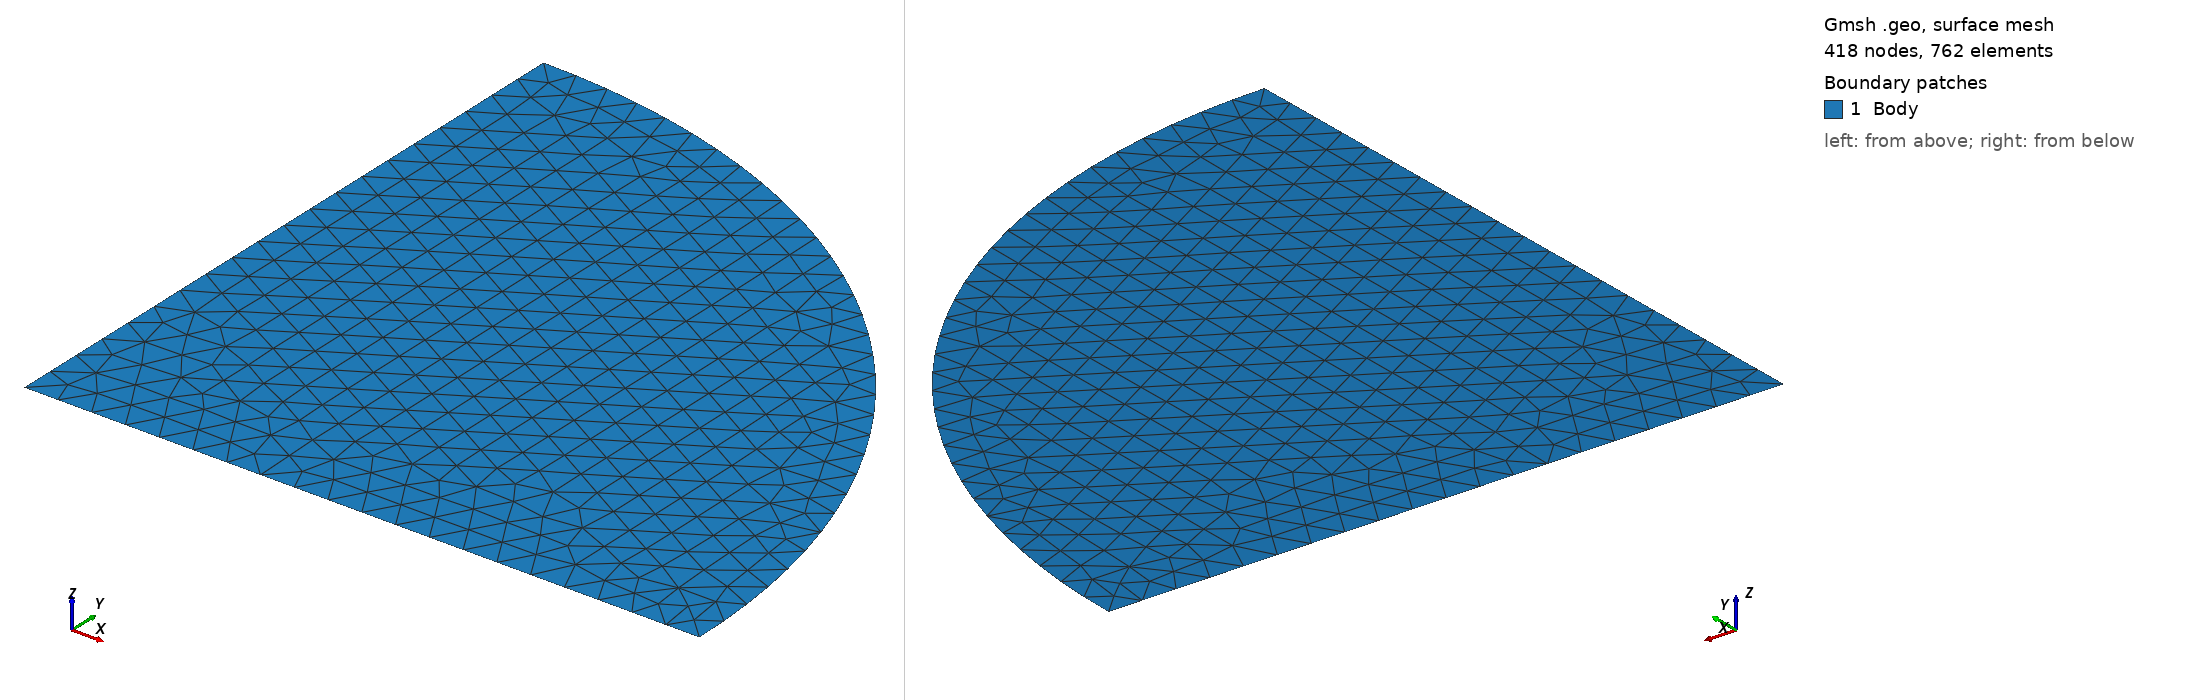

Gmsh geometry script, surface-meshed: 418 nodes, 762 surface elements. Boundary patches (legend numbers): 1 Body. Left view from above one corner, right view from below the opposite corner. Legend entries are the model's physical surfaces. The drawing asked Gmsh for element sizes between 1% and 20% of the model's largest extent; the script's own settings can give other sizes.

=== Circular_Body.geo (drawn) ===
//

//L = 5.0;             
//H = 5.0;             
a = 1.0;              
b = 1.0; 
resolution = 0.05;  
//scale = 20.0;   

Point(1) = {0, 0, 0, resolution};
//Point(2) = {L, 0, 0, scale*resolution};
//Point(3) = {L, H, 0, scale*resolution};
//Point(4) = {0, H, 0, scale*resolution};
Point(5) = {0, b, 0, resolution};
Point(6) = {a, 0, 0, resolution};

//Line(7) = {1, 2};
//Line(8)  = {2,3};
//Line(9)  = {3,4};
//Line(10)  = {4,1};
Line(19) = {1,6};
//Line(20) = {6,2};
//Line(21) = {4,5};
Line(22) = {5,1};

Ellipse(11) = {5,1,6,6};

//Curve Loop(12) = {19, 20, 8, 9,21,22}; //whole rectangle
//Curve Loop(23) = { 20, 8, 9,21,11}; //matrix
Curve Loop(24) = { 19, -11, 22}; //inclusion
//

//Plane Surface(13) = {12};
//Line{11} In Surface{13};
//Plane Surface(13) = {12};
//Plane Surface(25) = {23}; //matrix
Plane Surface(26) = {24}; //inclusion

//Physical Curve('bottom', 14) = {7};
Physical Curve('bottom', 14) = {19};
//Physical Curve('right', 15) = {8};
//Physical Curve('top', 16) = {9};
//Physical Curve('left', 17) = {10};
Physical Curve('left', 17) = {22};
Physical Curve("boundary_curve", 18) = {11};

//Physical Surface("Matrix", 27) = {25};
//Physical Surface("Inclusion", 28) = {26};
Physical Surface("Body", 28) = {26};
